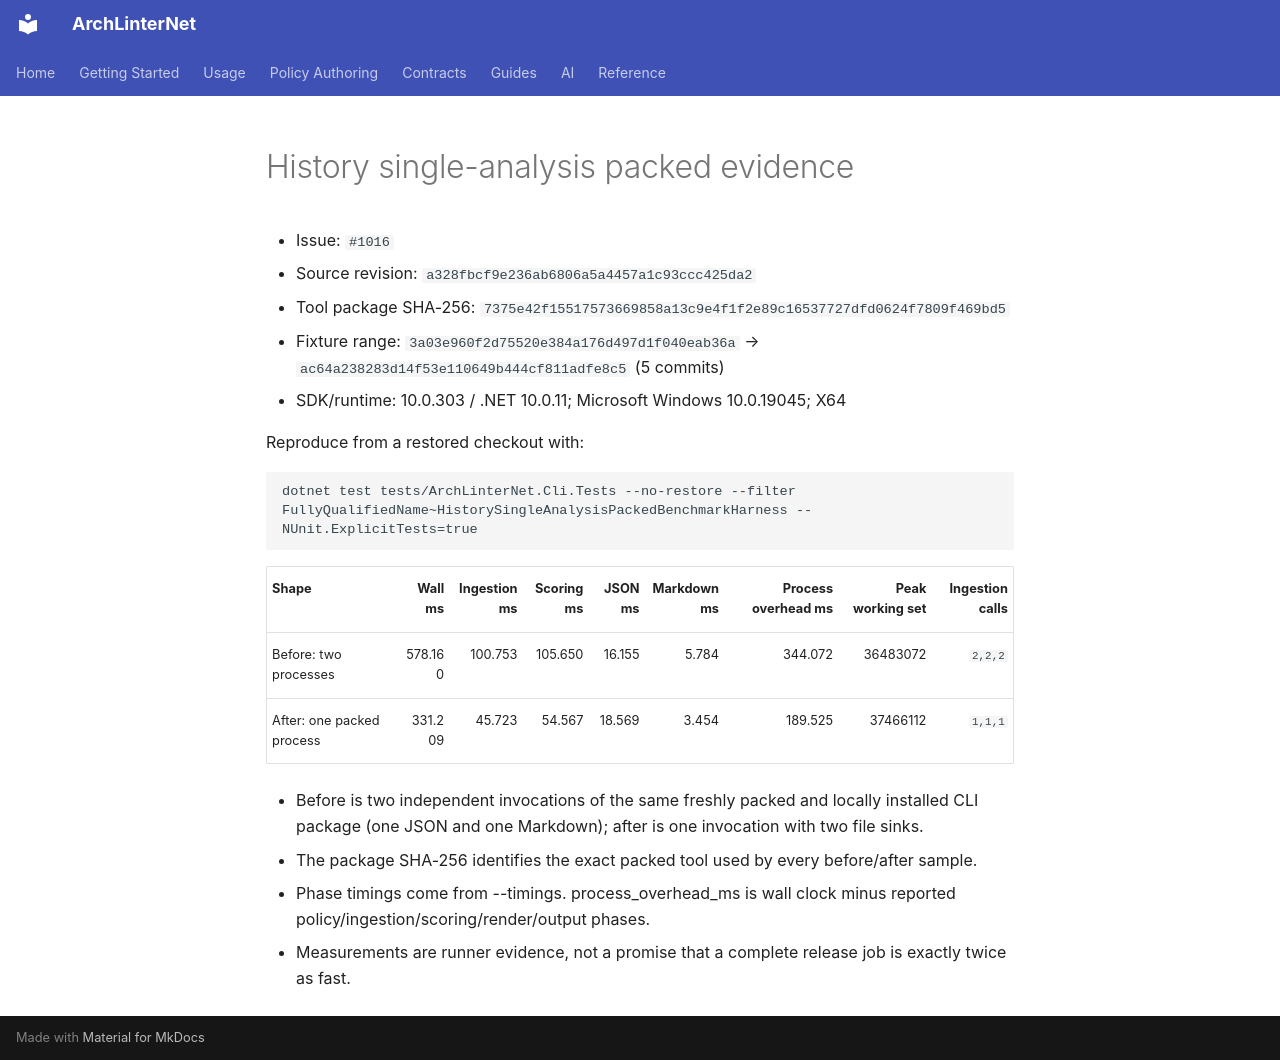

repository: eugenemalaschuk-source/arch-linter-net · page: internal/history-single-analysis-packed-evidence/index.html · generator: mkdocs

# History single-analysis packed evidence

- Issue: `#1016`
- Source revision: `a328fbcf9e236ab6806a5a4457a1c93ccc425da2`
- Tool package SHA-256: `7375e42f15517573669858a13c9e4f1f2e89c16537727dfd0624f7809f469bd5`
- Fixture range: `3a03e960f2d75520e384a176d497d1f040eab36a` → `ac64a238283d14f53e110649b444cf811adfe8c5` (5 commits)
- SDK/runtime: 10.0.303 / .NET 10.0.11; Microsoft Windows 10.0.19045; X64

Reproduce from a restored checkout with:

```text
dotnet test tests/ArchLinterNet.Cli.Tests --no-restore --filter FullyQualifiedName~HistorySingleAnalysisPackedBenchmarkHarness -- NUnit.ExplicitTests=true
```

| Shape | Wall ms | Ingestion ms | Scoring ms | JSON ms | Markdown ms | Process overhead ms | Peak working set | Ingestion calls |
| --- | ---: | ---: | ---: | ---: | ---: | ---: | ---: | ---: |
| Before: two processes | 578.160 | 100.753 | 105.650 | 16.155 | 5.784 | 344.072 | 36483072 | `2,2,2` |
| After: one packed process | 331.209 | 45.723 | 54.567 | 18.569 | 3.454 | 189.525 | 37466112 | `1,1,1` |

- Before is two independent invocations of the same freshly packed and locally installed CLI package (one JSON and one Markdown); after is one invocation with two file sinks.
- The package SHA-256 identifies the exact packed tool used by every before/after sample.
- Phase timings come from --timings. process_overhead_ms is wall clock minus reported policy/ingestion/scoring/render/output phases.
- Measurements are runner evidence, not a promise that a complete release job is exactly twice as fast.
